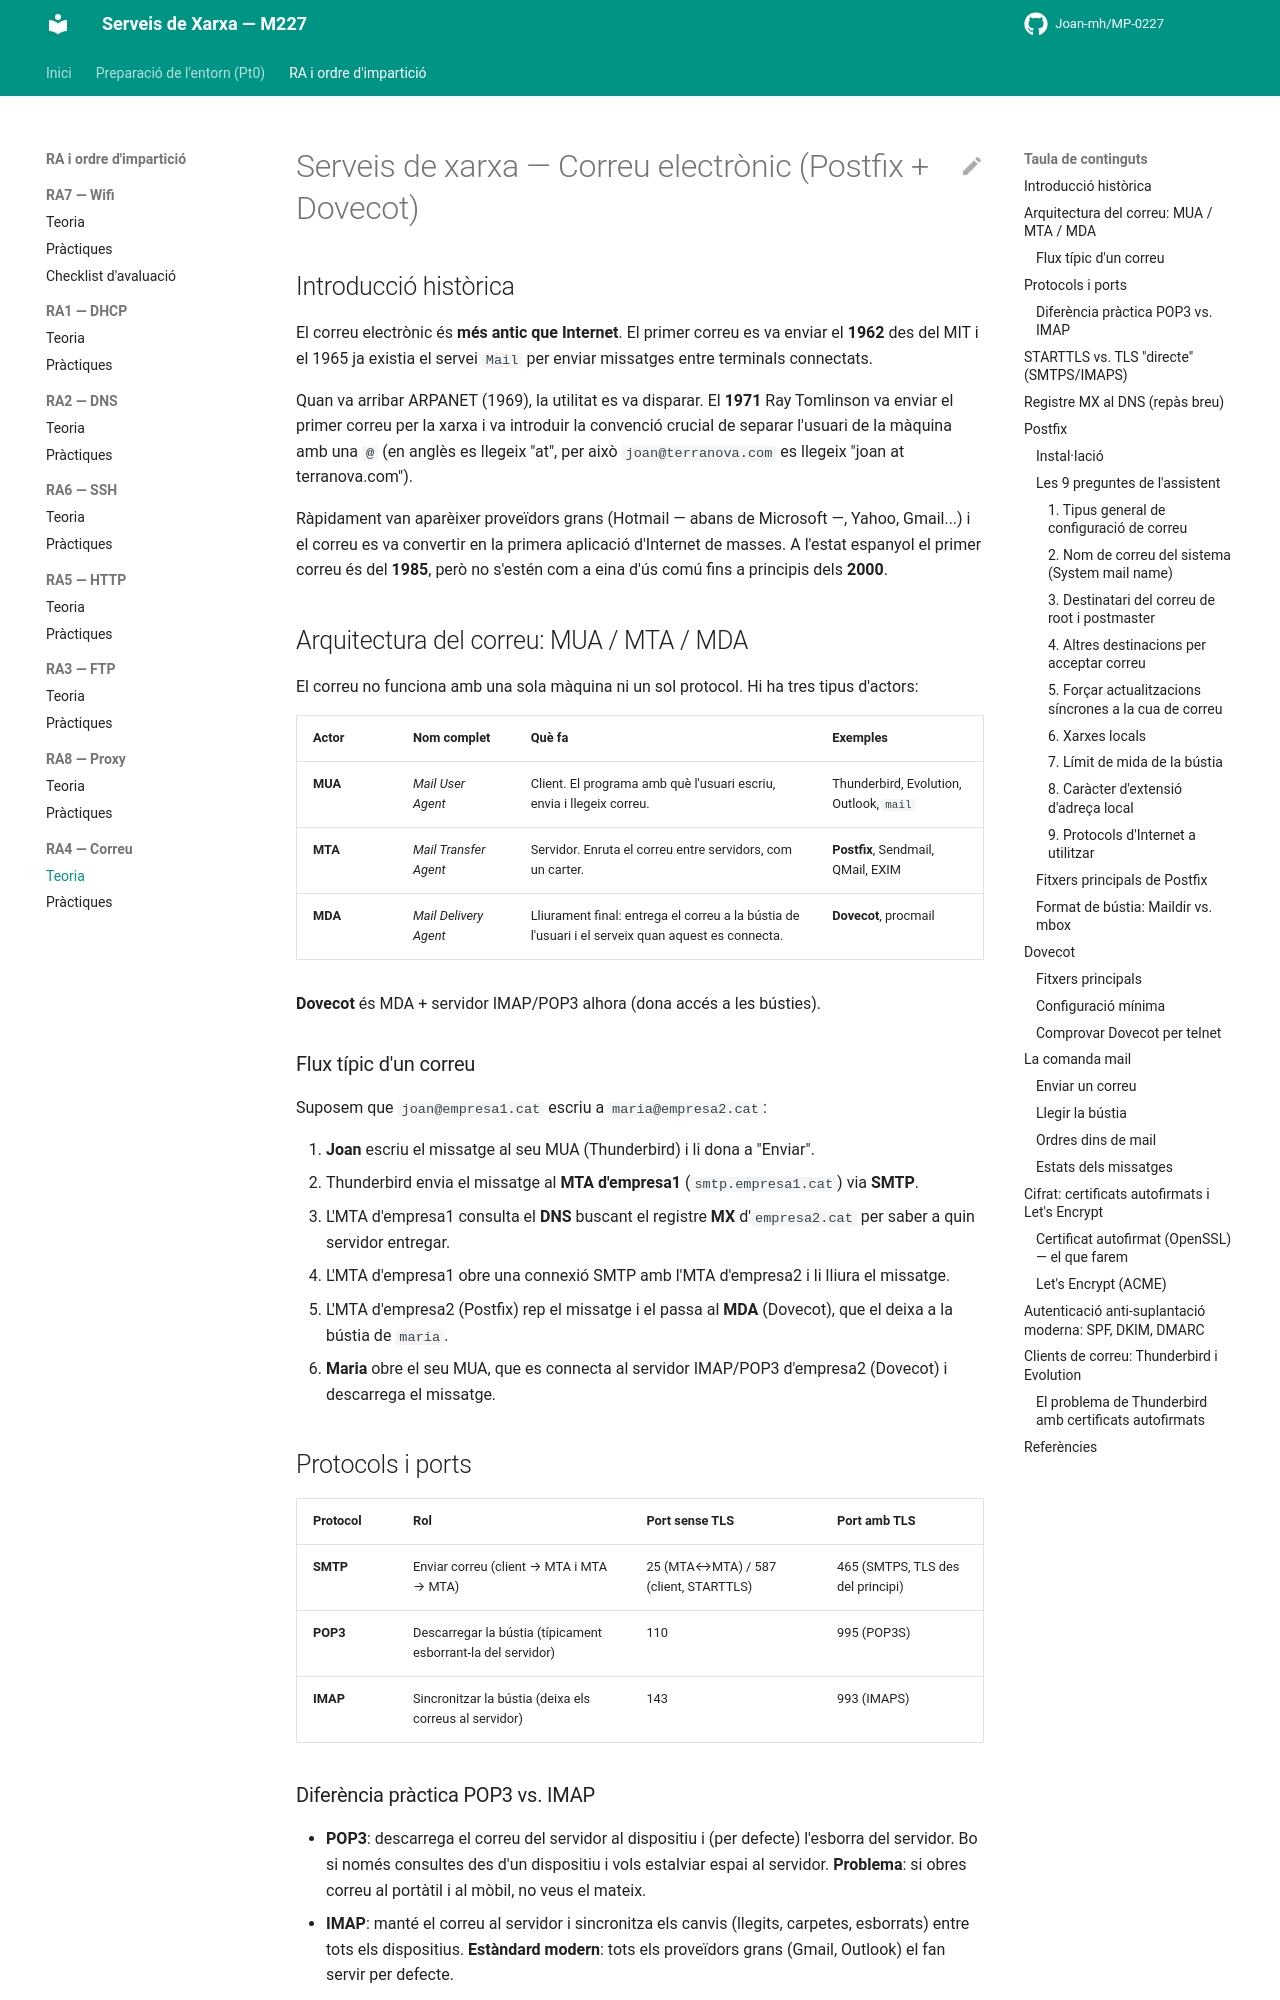

repository: Joan-mh/MP-0227 · page: 4-RA4-Mail/teoria/index.html · generator: mkdocs

# Serveis de xarxa — Correu electrònic (Postfix + Dovecot)

## Introducció històrica

El correu electrònic és **més antic que Internet**. El primer correu es va enviar el **1962** des del MIT i el 1965 ja existia el servei `Mail` per enviar missatges entre terminals connectats.

Quan va arribar ARPANET (1969), la utilitat es va disparar. El **1971** Ray Tomlinson va enviar el primer correu per la xarxa i va introduir la convenció crucial de separar l'usuari de la màquina amb una **`@`** (en anglès es llegeix "at", per això `joan@terranova.com` es llegeix "joan at terranova.com").

Ràpidament van aparèixer proveïdors grans (Hotmail — abans de Microsoft —, Yahoo, Gmail...) i el correu es va convertir en la primera aplicació d'Internet de masses. A l'estat espanyol el primer correu és del **1985**, però no s'estén com a eina d'ús comú fins a principis dels **2000**.

## Arquitectura del correu: MUA / MTA / MDA

El correu no funciona amb una sola màquina ni un sol protocol. Hi ha tres tipus d'actors:

| Actor | Nom complet | Què fa | Exemples |
|---|---|---|---|
| **MUA** | *Mail User Agent* | Client. El programa amb què l'usuari escriu, envia i llegeix correu. | Thunderbird, Evolution, Outlook, `mail` |
| **MTA** | *Mail Transfer Agent* | Servidor. Enruta el correu entre servidors, com un carter. | **Postfix**, Sendmail, QMail, EXIM |
| **MDA** | *Mail Delivery Agent* | Lliurament final: entrega el correu a la bústia de l'usuari i el serveix quan aquest es connecta. | **Dovecot**, procmail |

**Dovecot** és MDA + servidor IMAP/POP3 alhora (dona accés a les bústies).

### Flux típic d'un correu

Suposem que `joan@empresa1.cat` escriu a `maria@empresa2.cat`:

1. **Joan** escriu el missatge al seu MUA (Thunderbird) i li dona a "Enviar".
2. Thunderbird envia el missatge al **MTA d'empresa1** (`smtp.empresa1.cat`) via **SMTP**.
3. L'MTA d'empresa1 consulta el **DNS** buscant el registre **MX** d'`empresa2.cat` per saber a quin servidor entregar.
4. L'MTA d'empresa1 obre una connexió SMTP amb l'MTA d'empresa2 i li lliura el missatge.
5. L'MTA d'empresa2 (Postfix) rep el missatge i el passa al **MDA** (Dovecot), que el deixa a la bústia de `maria`.
6. **Maria** obre el seu MUA, que es connecta al servidor IMAP/POP3 d'empresa2 (Dovecot) i descarrega el missatge.

## Protocols i ports

| Protocol | Rol | Port sense TLS | Port amb TLS |
|---|---|---|---|
| **SMTP** | Enviar correu (client → MTA i MTA → MTA) | 25 (MTA↔MTA) / 587 (client, STARTTLS) | 465 (SMTPS, TLS des del principi) |
| **POP3** | Descarregar la bústia (típicament esborrant-la del servidor) | 110 | 995 (POP3S) |
| **IMAP** | Sincronitzar la bústia (deixa els correus al servidor) | 143 | 993 (IMAPS) |
